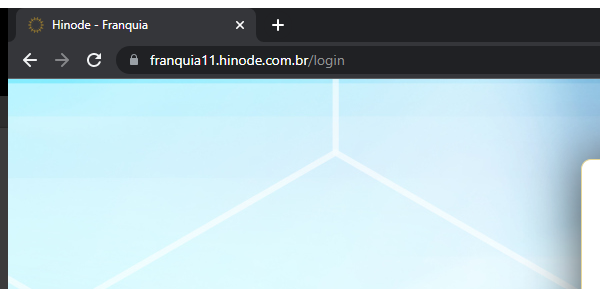
Task: Robotic Enterprise Framework
Workflow: CloseAllApplications

Step 1: Close Window - Hinode in window 'H*' (chrome.exe)
